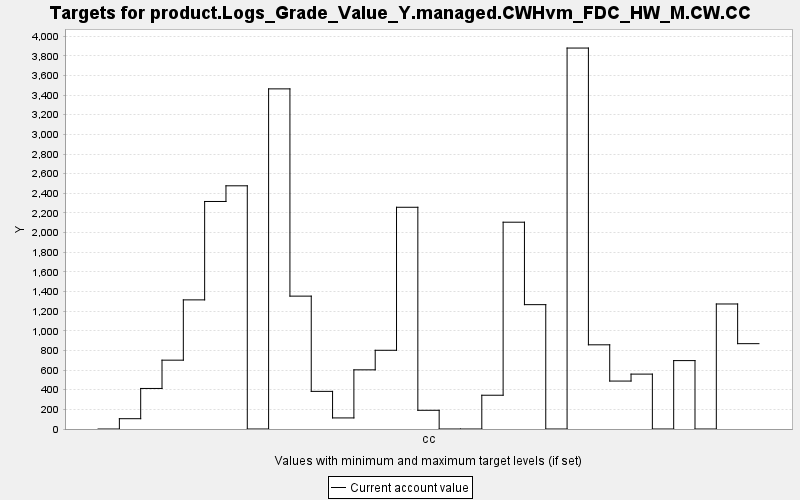

The table this chart was drawn from, first rows:
TARGET, PERIOD, YEAR, PERIODWIDTH, MINIMUM, MAXIMUM, MINWEIGHT, MAXWEIGHT, CURRENT, SUMMARY
product.Logs_Grade_Value_Y.managed.CWHvm…, 0, 0, 10.0, 0.0, 10000, 1.0, 1.0, 0.0, 0.0
product.Logs_Grade_Value_Y.managed.CWHvm…, 1, 10, 10.0, 0.0, 10000, 1.0, 1.0, 104.9, 0.0
product.Logs_Grade_Value_Y.managed.CWHvm…, 2, 20, 10.0, 0.0, 10000, 1.0, 1.0, 412.8, 0.0
product.Logs_Grade_Value_Y.managed.CWHvm…, 3, 30, 10.0, 0.0, 10000, 1.0, 1.0, 700.9, 0.0
product.Logs_Grade_Value_Y.managed.CWHvm…, 4, 40, 10.0, 0.0, 10000, 1.0, 1.0, 1315, 0.0
product.Logs_Grade_Value_Y.managed.CWHvm…, 5, 50, 10.0, 0.0, 10000, 1.0, 1.0, 2317, 0.0
product.Logs_Grade_Value_Y.managed.CWHvm…, 6, 60, 10.0, 0.0, 10000, 1.0, 1.0, 2476, 0.0
product.Logs_Grade_Value_Y.managed.CWHvm…, 7, 70, 10.0, 0.0, 10000, 1.0, 1.0, 0.0, 0.0
product.Logs_Grade_Value_Y.managed.CWHvm…, 8, 80, 10.0, 0.0, 10000, 1.0, 1.0, 3463, 0.0
product.Logs_Grade_Value_Y.managed.CWHvm…, 9, 90, 10.0, 0.0, 10000, 1.0, 1.0, 1353, 0.0
product.Logs_Grade_Value_Y.managed.CWHvm…, 10, 100, 10.0, 0.0, 10000, 1.0, 1.0, 383.2, 0.0
product.Logs_Grade_Value_Y.managed.CWHvm…, 11, 110, 10.0, 0.0, 10000, 1.0, 1.0, 112.8, 0.0
product.Logs_Grade_Value_Y.managed.CWHvm…, 12, 120, 10.0, 0.0, 10000, 1.0, 1.0, 602.4, 0.0
product.Logs_Grade_Value_Y.managed.CWHvm…, 13, 130, 10.0, 0.0, 10000, 1.0, 1.0, 801.6, 0.0
product.Logs_Grade_Value_Y.managed.CWHvm…, 14, 140, 10.0, 0.0, 10000, 1.0, 1.0, 2258, 0.0
product.Logs_Grade_Value_Y.managed.CWHvm…, 15, 150, 10.0, 0.0, 10000, 1.0, 1.0, 190.5, 0.0
product.Logs_Grade_Value_Y.managed.CWHvm…, 16, 160, 10.0, 0.0, 10000, 1.0, 1.0, 0.0, 0.0
product.Logs_Grade_Value_Y.managed.CWHvm…, 17, 170, 10.0, 0.0, 10000, 1.0, 1.0, 0.0, 0.0
product.Logs_Grade_Value_Y.managed.CWHvm…, 18, 180, 10.0, 0.0, 10000, 1.0, 1.0, 343.9, 0.0
product.Logs_Grade_Value_Y.managed.CWHvm…, 19, 190, 10.0, 0.0, 10000, 1.0, 1.0, 2106, 0.0
product.Logs_Grade_Value_Y.managed.CWHvm…, 20, 200, 10.0, 0.0, 10000, 1.0, 1.0, 1266, 0.0
product.Logs_Grade_Value_Y.managed.CWHvm…, 21, 210, 10.0, 0.0, 10000, 1.0, 1.0, 0.0, 0.0
product.Logs_Grade_Value_Y.managed.CWHvm…, 22, 220, 10.0, 0.0, 10000, 1.0, 1.0, 3879, 0.0
product.Logs_Grade_Value_Y.managed.CWHvm…, 23, 230, 10.0, 0.0, 10000, 1.0, 1.0, 857.3, 0.0
product.Logs_Grade_Value_Y.managed.CWHvm…, 24, 240, 10.0, 0.0, 10000, 1.0, 1.0, 488.1, 0.0
product.Logs_Grade_Value_Y.managed.CWHvm…, 25, 250, 10.0, 0.0, 10000, 1.0, 1.0, 559, 0.0
product.Logs_Grade_Value_Y.managed.CWHvm…, 26, 260, 10.0, 0.0, 10000, 1.0, 1.0, 0.0, 0.0
product.Logs_Grade_Value_Y.managed.CWHvm…, 27, 270, 10.0, 0.0, 10000, 1.0, 1.0, 696.5, 0.0
product.Logs_Grade_Value_Y.managed.CWHvm…, 28, 280, 10.0, 0.0, 10000, 1.0, 1.0, 0.0, 0.0
product.Logs_Grade_Value_Y.managed.CWHvm…, 29, 290, 10.0, 0.0, 10000, 1.0, 1.0, 1273, 0.0
product.Logs_Grade_Value_Y.managed.CWHvm…, 30, 300, 10.0, 0.0, 10000, 1.0, 1.0, 868.9, 0.0
